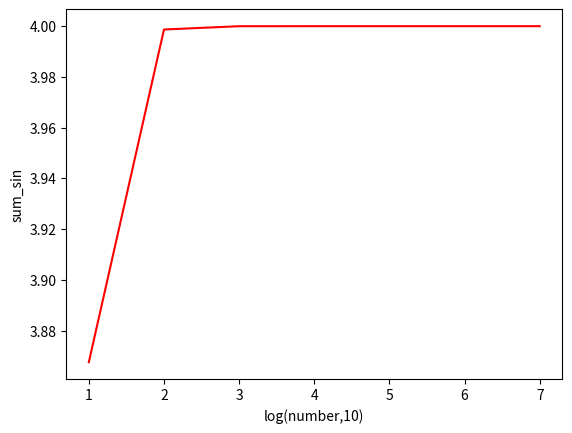

The script that saved this image:
from math import*
import matplotlib.pyplot as plt
from math import log



x_label=[]
y_value=[]
for k in [10,100,1000,10000,100000,1000000,10000000]:
    sum_sin = 0
    n = k
    dn = (2 * pi) / n
    for i in range(n):
        sum_sin += abs(sin(i * dn)) * dn
    print(sum_sin)
    x_label=x_label+[log(k,10)]
    y_value=y_value+[sum_sin]
plt.plot(x_label,y_value,'r')
plt.ylabel('sum_sin')
plt.xlabel('log(number,10)')
plt.show()
